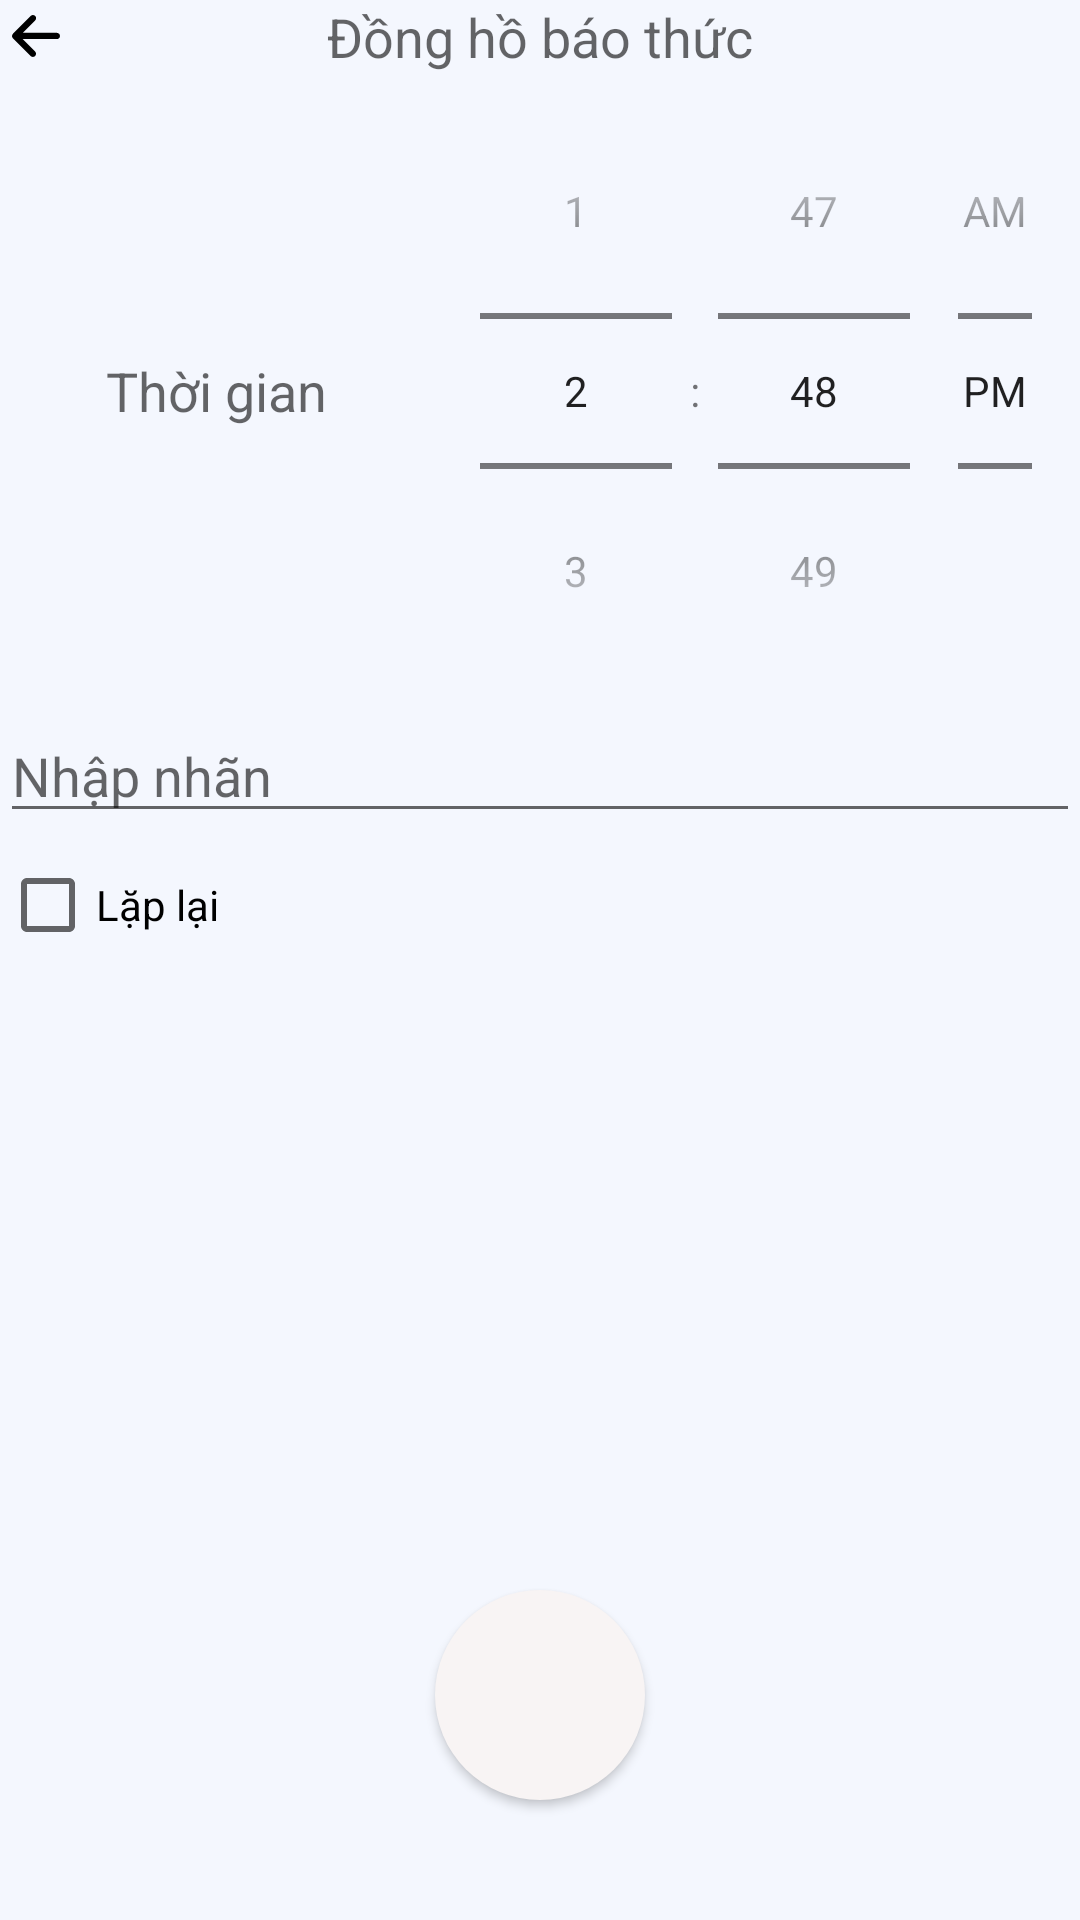

Here is an Android app screen rendered from its layout file. Give the layout XML and the strings, colors and styles it references.
<!-- AndroidManifest.xml: application theme Theme.AlarmClock -->
<!-- res/layout/fragment_create_alarm.xml -->
<?xml version="1.0" encoding="utf-8"?>
<androidx.constraintlayout.widget.ConstraintLayout xmlns:android="http://schemas.android.com/apk/res/android"
    xmlns:app="http://schemas.android.com/apk/res-auto"
    xmlns:tools="http://schemas.android.com/tools"
    android:layout_width="match_parent"
    android:layout_height="match_parent"
    android:background="#F4F7FE"
    tools:context=".CreateAlarm.CreateAlarmFragment">

    <ImageView
        android:id="@+id/imgBack"
        android:layout_width="wrap_content"
        android:layout_height="wrap_content"
        android:layout_margin="@dimen/_10sdp"
        android:background="@drawable/ic_back"
        android:padding="@dimen/_15sdp"
        app:layout_constraintStart_toStartOf="parent"
        app:layout_constraintTop_toTopOf="parent" />

    <TextView
        android:id="@+id/tvCreateAlarmHeading"
        android:layout_width="match_parent"
        android:layout_height="wrap_content"
        android:text="Đồng hồ báo thức"
        android:textAlignment="center"
        android:textAppearance="@style/TextAppearance.AppCompat.Medium"
        app:layout_constraintTop_toTopOf="parent" />

    <LinearLayout
        android:id="@+id/CreateAlarm_TimePickerLayOut"
        android:layout_width="match_parent"
        android:layout_height="wrap_content"
        android:orientation="horizontal"
        app:layout_constraintTop_toBottomOf="@+id/tvCreateAlarmHeading">

        <TextView
            android:layout_width="0dp"
            android:layout_height="wrap_content"
            android:layout_gravity="center"
            android:layout_weight="0.4"
            android:text="Thời gian"
            android:textAlignment="center"
            android:textAppearance="@style/TextAppearance.AppCompat.Medium" />

        <TimePicker
            android:id="@+id/CreateAlarm_TimePicker"
            android:layout_width="0dp"
            android:layout_height="wrap_content"
            android:layout_weight="0.6"
            android:timePickerMode="spinner" />

    </LinearLayout>

    <EditText
        android:id="@+id/etCreateAlarm"
        android:layout_width="match_parent"
        android:layout_height="wrap_content"
        android:hint="Nhập nhãn"
        app:layout_constraintStart_toStartOf="parent"
        app:layout_constraintTop_toBottomOf="@id/CreateAlarm_TimePickerLayOut" />

    <CheckBox
        android:id="@+id/CreateAlarm_Recurring"
        android:layout_width="match_parent"
        android:layout_height="wrap_content"
        android:checked="false"
        android:text="Lặp lại"
        app:layout_constraintStart_toStartOf="parent"
        app:layout_constraintTop_toBottomOf="@+id/etCreateAlarm" />

    <LinearLayout
        android:id="@+id/CreateAlarm_Recurring_Options"
        android:layout_width="match_parent"
        android:layout_height="wrap_content"
        android:orientation="vertical"
        android:visibility="gone"
        app:layout_constraintTop_toBottomOf="@id/CreateAlarm_Recurring">

        <LinearLayout
            android:layout_width="match_parent"
            android:layout_height="wrap_content"
            android:orientation="horizontal">

            <CheckBox
                android:id="@+id/ck_Monday"
                android:layout_width="0dp"
                android:layout_height="wrap_content"
                android:layout_weight="0.25"
                android:checked="false"
                android:text="Thứ 2" />

            <CheckBox
                android:id="@+id/ck_Tueday"
                android:layout_width="0dp"
                android:layout_height="wrap_content"
                android:layout_weight="0.25"
                android:checked="false"
                android:text="Thứ 3" />

            <CheckBox
                android:id="@+id/ck_Wedday"
                android:layout_width="0dp"
                android:layout_height="wrap_content"
                android:layout_weight="0.25"
                android:checked="false"
                android:text="Thứ 4" />

            <CheckBox
                android:id="@+id/ck_Thuday"
                android:layout_width="0dp"
                android:layout_height="wrap_content"
                android:layout_weight="0.25"
                android:checked="false"
                android:text="Thứ 5" />

        </LinearLayout>

        <LinearLayout
            android:layout_width="match_parent"
            android:layout_height="wrap_content"
            android:orientation="horizontal">

            <CheckBox
                android:id="@+id/ck_Friday"
                android:layout_width="0dp"
                android:layout_height="wrap_content"
                android:layout_weight="0.25"
                android:checked="false"
                android:text="Thứ 6" />

            <CheckBox
                android:id="@+id/ck_Satday"
                android:layout_width="0dp"
                android:layout_height="wrap_content"
                android:layout_weight="0.25"
                android:checked="false"
                android:text="Thứ 7" />

            <CheckBox
                android:id="@+id/ck_Sunday"
                android:layout_width="0dp"
                android:layout_height="wrap_content"
                android:layout_weight="0.25"
                android:checked="false"
                android:text="Chủ nhật" />

            <CheckBox
                android:id="@+id/ck_All"
                android:layout_width="0dp"
                android:layout_height="wrap_content"
                android:layout_weight="0.25"
                android:checked="false"
                android:text="Tất cả" />

        </LinearLayout>

    </LinearLayout>

    <Button
        android:id="@+id/CreateAlarm_Check"
        android:layout_width="70dp"
        android:layout_height="70dp"
        android:layout_marginBottom="40dp"
        android:background="@drawable/roundedbutton"
        android:backgroundTint="#F8F4F4"

        app:icon="@drawable/ic_baseline_check_24"
        app:iconSize="40dp"
        app:iconTint="#FAFAFA"
        app:layout_constraintBottom_toBottomOf="parent"
        app:layout_constraintEnd_toEndOf="parent"
        app:layout_constraintStart_toStartOf="parent" />


</androidx.constraintlayout.widget.ConstraintLayout>
<!-- resources referenced by this layout -->
<resources>
  <!-- drawable ic_back (drawable) -->
  <vector xmlns:android="http://schemas.android.com/apk/res/android"
      android:width="24dp"
      android:height="24dp"
      android:viewportWidth="24"
      android:viewportHeight="24">
    <path
        android:pathData="M10.238,18.677C10.447,18.886 10.708,18.99 10.969,18.99C11.23,18.99 11.491,18.886 11.7,18.677C12.118,18.259 12.118,17.607 11.7,17.189L7.576,13.039H18.956C19.53,13.039 20,12.569 20,11.995C20,11.421 19.53,10.951 18.956,10.951H7.576L11.726,6.801C12.144,6.383 12.144,5.731 11.726,5.313C11.308,4.896 10.656,4.896 10.238,5.313L4.313,11.264C3.896,11.682 3.896,12.334 4.313,12.752L10.238,18.677Z"
        android:fillColor="@color/black"/>
  </vector>
  <!-- drawable roundedbutton (drawable) -->
  <?xml version="1.0" encoding="utf-8"?>
  
  <shape android:shape="oval"
      xmlns:android="http://schemas.android.com/apk/res/android">
      <solid android:color="#F8F8F8"/>
      <corners
          android:bottomLeftRadius="35dp"
          android:bottomRightRadius="35dp"
          android:topLeftRadius="35dp"
          android:topRightRadius="35dp" />
  
      <size android:height="70dp"
          android:width="70dp"/>
  
      <stroke android:color="#FDFAFA"/>
  
  
  </shape>
  <style name="Theme.AlarmClock" parent="Theme.MaterialComponents.DayNight.NoActionBar">
          
          <item name="colorPrimary">@color/purple_500</item>
          <item name="colorPrimaryVariant">@color/general_blue</item>
          <item name="colorOnPrimary">@color/white</item>
          
          <item name="colorSecondary">@color/teal_200</item>
          <item name="colorSecondaryVariant">@color/teal_700</item>
          <item name="colorOnSecondary">@color/black</item>
          
          <item name="android:statusBarColor" tools:targetApi="l">?attr/colorPrimaryVariant</item>
          
      </style>
  <color name="black">#FF000000</color>
  <color name="purple_500">#FF6200EE</color>
  <color name="general_blue">#00B0FF</color>
  <color name="white">#FFFFFFFF</color>
  <color name="teal_200">#FF03DAC5</color>
  <color name="teal_700">#FF018786</color>
</resources>
